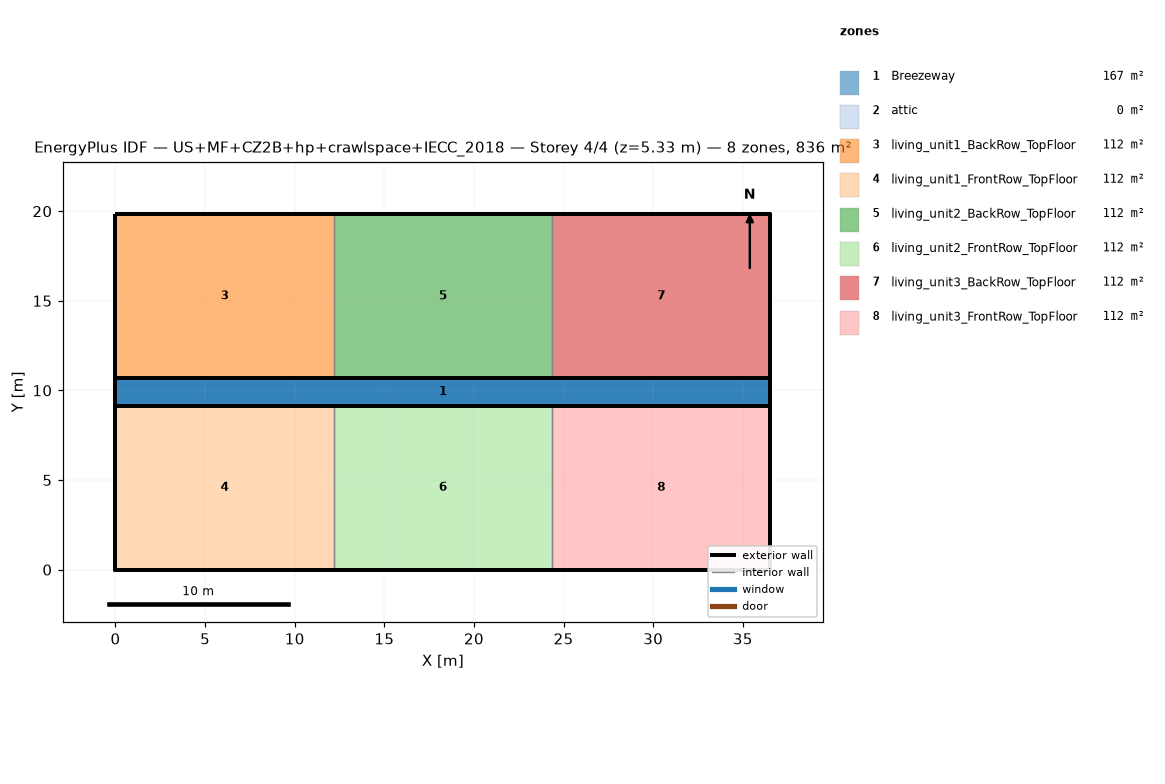
=== STOREY PLAN SPEC (per zone: floor XY polygon, exterior-wall plan segments, windows/doors) ===
zone 1: Breezeway  (167.0 m²)
  floor: (36.54, 9.16) (0.00, 9.16) (0.00, 10.68) (36.54, 10.68)
  floor: (36.54, 9.16) (0.00, 9.16) (0.00, 10.68) (36.54, 10.68)
  floor: (36.54, 9.16) (0.00, 9.16) (0.00, 10.68) (36.54, 10.68)
zone 2: attic  (0.0 m²)
  exterior wall: (36.54, 0.00) – (36.54, 19.84) – (36.54, 9.92)  [29.8 m]
  exterior wall: (0.00, 19.84) – (0.00, 0.00) – (0.00, 9.92)  [29.8 m]
zone 3: living_unit1_BackRow_TopFloor  (111.5 m²)
  floor: (12.18, 10.68) (0.00, 10.68) (0.00, 19.84) (12.18, 19.84)
  exterior wall: (12.18, 19.84) – (0.00, 19.84)  [12.2 m]
  exterior wall: (0.00, 19.84) – (0.00, 10.68)  [9.2 m]
  exterior wall: (0.00, 10.68) – (12.18, 10.68)  [12.2 m]
  interior walls: 1
zone 4: living_unit1_FrontRow_TopFloor  (111.5 m²)
  floor: (12.18, 0.00) (0.00, 0.00) (0.00, 9.16) (12.18, 9.16)
  exterior wall: (0.00, 0.00) – (12.18, 0.00)  [12.2 m]
  exterior wall: (0.00, 9.16) – (0.00, 0.00)  [9.2 m]
  exterior wall: (12.18, 9.16) – (0.00, 9.16)  [12.2 m]
  interior walls: 1
zone 5: living_unit2_BackRow_TopFloor  (111.5 m²)
  floor: (24.36, 10.68) (12.18, 10.68) (12.18, 19.84) (24.36, 19.84)
  exterior wall: (12.18, 10.68) – (24.36, 10.68)  [12.2 m]
  exterior wall: (24.36, 19.84) – (12.18, 19.84)  [12.2 m]
  interior walls: 2
zone 6: living_unit2_FrontRow_TopFloor  (111.5 m²)
  floor: (24.36, 0.00) (12.18, 0.00) (12.18, 9.16) (24.36, 9.16)
  exterior wall: (12.18, 0.00) – (24.36, 0.00)  [12.2 m]
  exterior wall: (24.36, 9.16) – (12.18, 9.16)  [12.2 m]
  interior walls: 2
zone 7: living_unit3_BackRow_TopFloor  (111.5 m²)
  floor: (36.54, 10.68) (24.36, 10.68) (24.36, 19.84) (36.54, 19.84)
  exterior wall: (36.54, 10.68) – (36.54, 19.84)  [9.2 m]
  exterior wall: (36.54, 19.84) – (24.36, 19.84)  [12.2 m]
  exterior wall: (24.36, 10.68) – (36.54, 10.68)  [12.2 m]
  interior walls: 1
zone 8: living_unit3_FrontRow_TopFloor  (111.5 m²)
  floor: (36.54, 0.00) (24.36, 0.00) (24.36, 9.16) (36.54, 9.16)
  exterior wall: (24.36, 0.00) – (36.54, 0.00)  [12.2 m]
  exterior wall: (36.54, 0.00) – (36.54, 9.16)  [9.2 m]
  exterior wall: (36.54, 9.16) – (24.36, 9.16)  [12.2 m]
  interior walls: 1

=== DERIVED (storey summary) ===
Building: US+MF+CZ2B+hp+crawlspace+IECC_2018
Storey: 4 of 4  (floor level z = 5.33 m)
Storey gross floor area: 836.2 m²
Zones on this storey: 8
  - Breezeway: floor 167.0 m²
  - attic: floor 0.0 m²; exterior wall 59.5 m (81.9 m²); WWR 0.0%
  - living_unit1_BackRow_TopFloor: floor 111.5 m²; exterior wall 33.5 m (86.9 m²); WWR 0.0%
  - living_unit1_FrontRow_TopFloor: floor 111.5 m²; exterior wall 33.5 m (86.9 m²); WWR 0.0%
  - living_unit2_BackRow_TopFloor: floor 111.5 m²; exterior wall 24.4 m (63.1 m²); WWR 0.0%
  - living_unit2_FrontRow_TopFloor: floor 111.5 m²; exterior wall 24.4 m (63.1 m²); WWR 0.0%
  - living_unit3_BackRow_TopFloor: floor 111.5 m²; exterior wall 33.5 m (86.9 m²); WWR 0.0%
  - living_unit3_FrontRow_TopFloor: floor 111.5 m²; exterior wall 33.5 m (86.9 m²); WWR 0.0%
Zone adjacency (shared interzone walls):
  - living_unit1_BackRow_TopFloor ↔ living_unit2_BackRow_TopFloor
  - living_unit1_FrontRow_TopFloor ↔ living_unit2_FrontRow_TopFloor
  - living_unit2_BackRow_TopFloor ↔ living_unit3_BackRow_TopFloor
  - living_unit2_FrontRow_TopFloor ↔ living_unit3_FrontRow_TopFloor